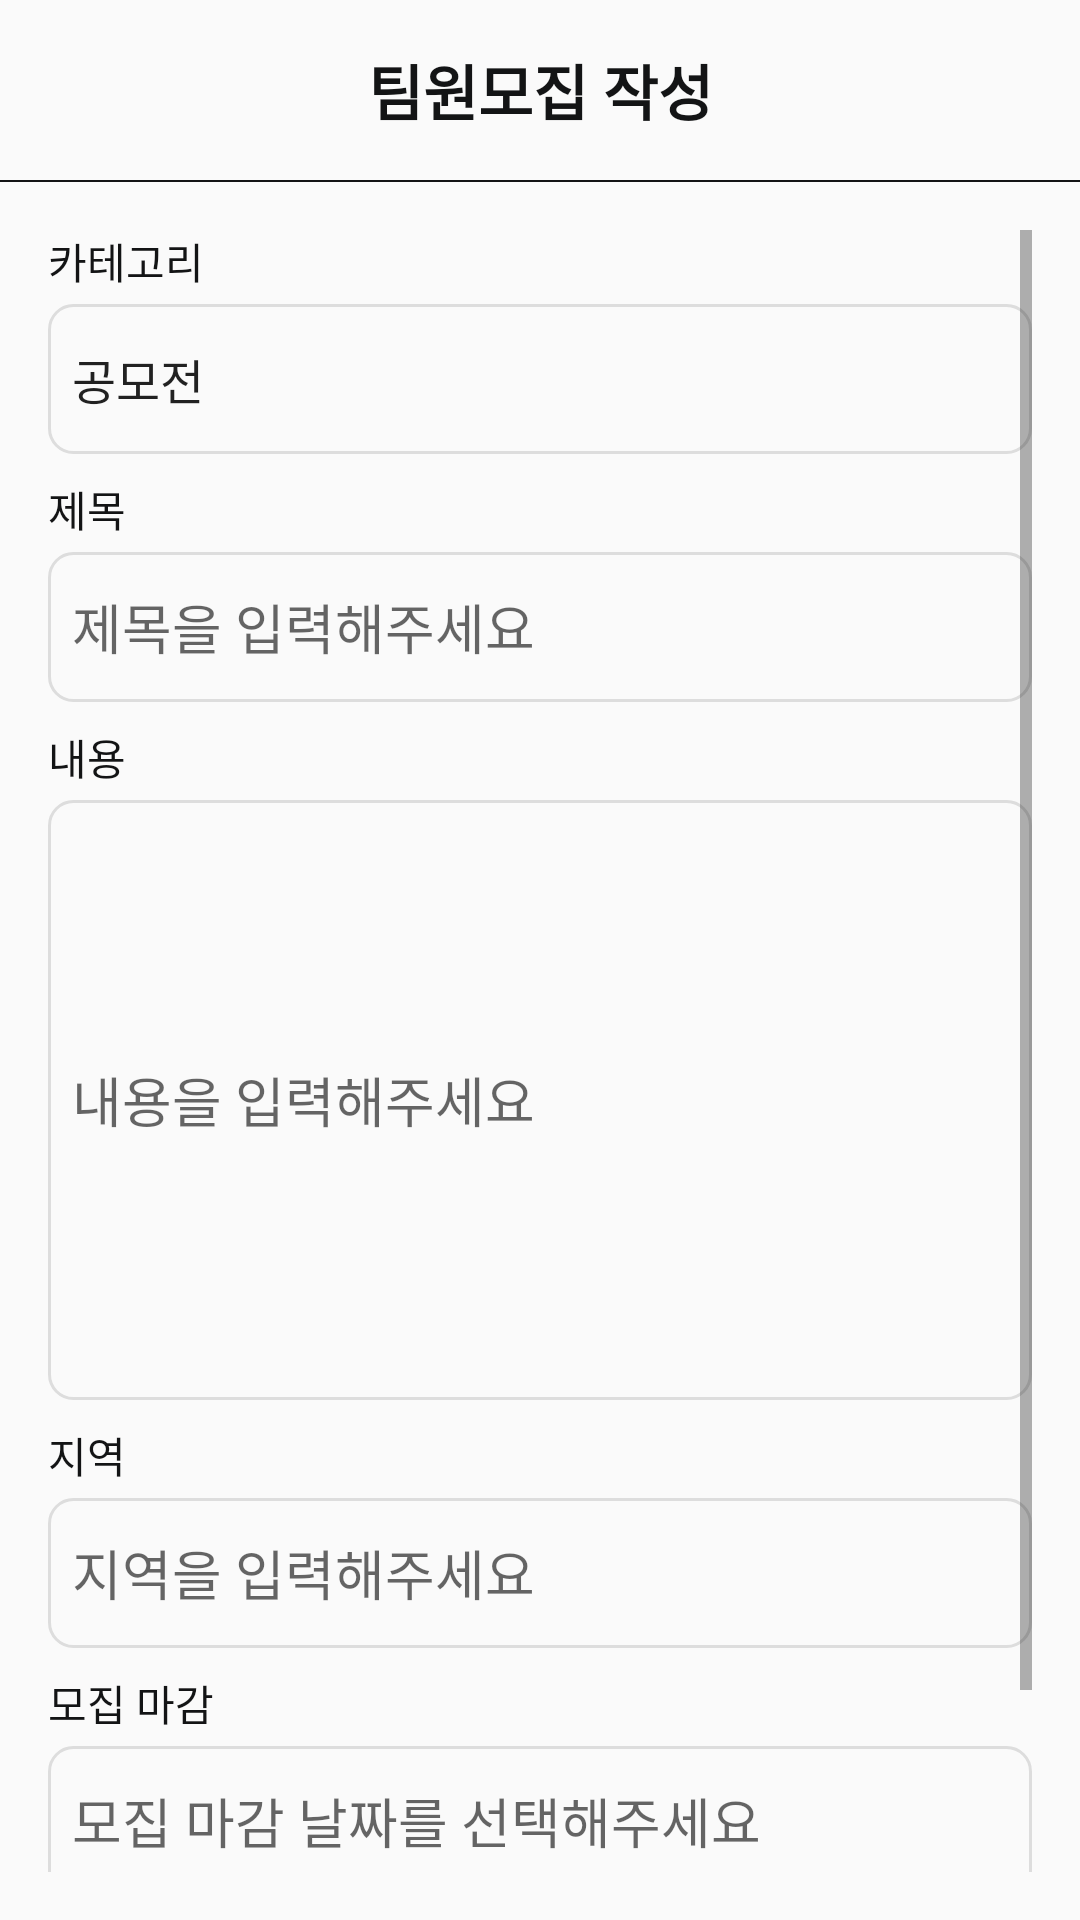

Android layout source for this screen:
<!-- AndroidManifest.xml: application theme Theme.pathfinder -->
<!-- res/layout/activity_project_write.xml -->
<?xml version="1.0" encoding="utf-8"?>
<layout>
    <LinearLayout xmlns:android="http://schemas.android.com/apk/res/android"
        xmlns:tools="http://schemas.android.com/tools"
        android:layout_width="match_parent"
        android:layout_height="match_parent"
        android:orientation="vertical"
        tools:context=".ui.project.ProjectWriteActivity">


        <TextView
            android:layout_width="match_parent"
            android:layout_height="60dp"
            android:gravity="center"
            android:text="팀원모집 작성"
            android:textStyle="bold"
            android:textSize="20dp"
            android:textColor="@color/black" />

        <LinearLayout
            android:layout_width="match_parent"
            android:layout_height="0.5dp"
            android:background="@color/black" />

        <ScrollView
            android:layout_width="match_parent"
            android:layout_height="match_parent"
            android:padding="16dp"
            >


            <LinearLayout
                android:layout_width="match_parent"
                android:layout_height="wrap_content"
                android:orientation="vertical">





                <TextView
                    android:layout_width="match_parent"
                    android:layout_height="wrap_content"
                    android:text="카테고리"
                    android:textColor="@color/black" />

                <Spinner
                    android:id="@+id/categorySpinner"
                    android:layout_width="match_parent"
                    android:layout_height="50dp"
                    android:layout_marginTop="4dp"
                    android:background="@drawable/rounded_border"
                    android:entries="@array/category_array" />

                <TextView
                    android:layout_width="match_parent"
                    android:layout_height="wrap_content"
                    android:text="제목"
                    android:textColor="@color/black"
                    android:layout_marginTop="8dp" />

                <EditText
                    android:id="@+id/titleArea"
                    android:layout_width="match_parent"
                    android:layout_height="50dp"
                    android:layout_marginTop="4dp"
                    android:background="@drawable/rounded_border"
                    android:hint="제목을 입력해주세요"
                    android:paddingLeft="8dp"
                    />

                <TextView
                    android:layout_width="match_parent"
                    android:layout_height="wrap_content"
                    android:text="내용"
                    android:textColor="@color/black"
                    android:layout_marginTop="8dp" />

                <EditText
                    android:id="@+id/contentArea"
                    android:layout_width="match_parent"
                    android:layout_height="200dp"
                    android:layout_marginTop="4dp"
                    android:background="@drawable/rounded_border"
                    android:hint="내용을 입력해주세요"
                    android:paddingLeft="8dp"
                    />

                <TextView
                    android:layout_width="match_parent"
                    android:layout_height="wrap_content"
                    android:text="지역"
                    android:textColor="@color/black"
                    android:layout_marginTop="8dp" />

                <EditText
                    android:id="@+id/regionArea"
                    android:layout_width="match_parent"
                    android:layout_height="50dp"
                    android:layout_marginTop="4dp"
                    android:background="@drawable/rounded_border"
                    android:hint="지역을 입력해주세요"
                    android:paddingLeft="8dp"
                    />

                <TextView
                    android:layout_width="match_parent"
                    android:layout_height="wrap_content"
                    android:text="모집 마감"
                    android:textColor="@color/black"
                    android:layout_marginTop="8dp" />

                <EditText
                    android:id="@+id/endDateEditText"
                    android:layout_width="match_parent"
                    android:layout_height="50dp"
                    android:layout_marginTop="4dp"
                    android:hint="모집 마감 날짜를 선택해주세요"
                    android:focusable="false"
                    android:clickable="true"
                    android:background="@drawable/rounded_border"
                    android:paddingLeft="8dp"
                    />


                <Button
                    android:id="@+id/writeBtn"
                    android:layout_width="match_parent"
                    android:layout_height="50dp"
                    android:layout_marginTop="30dp"
                    android:background="@drawable/background_radius_maincolor"
                    android:text="입력"
                    android:textColor="@color/white" />
            </LinearLayout>

        </ScrollView>

    </LinearLayout>
</layout>
<!-- resources referenced by this layout -->
<resources>
  <string-array name="category_array">
          <item>공모전</item>
          <item>대외활동</item>
          <item>취업</item>
          <item>어학</item>
          <item>기타</item>
  
      </string-array>
  <color name="black">#131415</color>
  <color name="white">#FFFFFFFF</color>
  <!-- drawable background_radius_maincolor (drawable) -->
  <?xml version="1.0" encoding="utf-8"?>
  <shape xmlns:android="http://schemas.android.com/apk/res/android"
      android:shape="rectangle" android:padding = "10dp">
      <solid android:color="@color/mainColor"></solid>
      <corners
          android:bottomLeftRadius="35dp"
          android:bottomRightRadius="35dp"
          android:topLeftRadius="35dp"
          android:topRightRadius="35dp"></corners>
  </shape>
  <!-- drawable rounded_border (drawable) -->
  <?xml version="1.0" encoding="utf-8"?>
  <shape xmlns:android="http://schemas.android.com/apk/res/android">
      <solid android:color="@android:color/transparent" />
      <corners android:radius="8dp" />
      <stroke android:width="1dp" android:color="@color/mainGray" />
  </shape>
  <style name="Theme.pathfinder" parent="Theme.AppCompat.Light">
          
          <item name="windowNoTitle">true</item>
          <item name="colorPrimary">@color/purple_500</item>
          <item name="colorPrimaryVariant">@color/mainColor</item>
          <item name="colorOnPrimary">@color/white</item>
          
          <item name="colorSecondary">@color/teal_200</item>
          <item name="colorSecondaryVariant">@color/teal_700</item>
          <item name="colorOnSecondary">@color/black</item>
          
          <item name="android:windowLightStatusBar">true</item>
          <item name="android:statusBarColor">@color/white</item>
          
          <item name="android:textViewStyle">@style/customTextViewFontStyle</item>
          <item name="android:buttonStyle">@style/customButtonFontStyle</item>
          <item name="android:editTextStyle">@style/customEditTextFontStyle</item>
          <item name="android:radioButtonStyle">@style/customRadioButtonFontStyle</item>
          <item name="android:checkboxStyle">@style/customCheckboxFontStyle</item>
      </style>
  <color name="mainColor">#2A9D8F</color>
  <color name="mainGray">#DDDDDD</color>
  <color name="purple_500">#FF6200EE</color>
  <color name="teal_200">#FF03DAC5</color>
  <color name="teal_700">#FF018786</color>
</resources>
